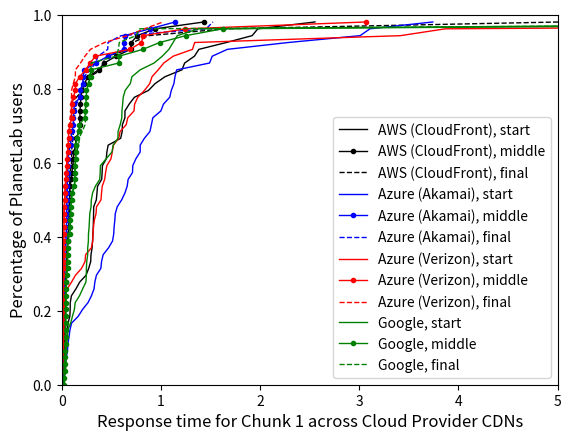

Here is the Python script that generated this plot:
import os
import numpy as np
import matplotlib.pyplot as plt

styles = ['k-', 'b.-', 'r--', 'm:', 'ys-', 'go-', 'c^-',
          'k.-', 'b--', 'r:', 'ms-','yo-', 'g^-', 'c-',
          'k--', 'b:', 'rs-', 'mo-', 'y^-', 'g-', 'c.-',
          'k:', 'bs-', 'ro-', 'm^-', 'y-', 'g.-', 'c--',
          'ks-', 'bo-', 'r^-', 'm-', 'y.-', 'g--', 'c-',
          'ko-', 'b^-', 'r-', 'm.-', 'y--', 'g-', 'cs-']

def draw_cdf(data, ls, lg):
    sorted_data = np.sort(data)
    yvals = np.arange(len(sorted_data))/float(len(sorted_data))
    plt.plot(sorted_data, yvals, ls, label=lg, linewidth=1)
    plt.savefig('myfig')

amazon_chunk_1_init = [0.3493509292602539, 0.08656597137451172, 0.14359188079833984, 0.6379489898681641, 0.2929069995880127, 0.06438684463500977, 0.31141090393066406, 0.4034700393676758, 0.9425399303436279, 0.45599889755249023, 0.6377830505371094, 0.3152289390563965, 0.32305097579956055, 0.05581092834472656, 0.24599409103393555, 2.5534961223602295, 0.01748490333557129, 0.3616061210632324, 0.09871792793273926, 1.3832249641418457, 0.02453303337097168, 1.9776790142059326, 1.6605839729309082, 0.32185888290405273, 0.6120288372039795, 0.6104080677032471, 0.01960587501525879, 0.8753008842468262, 0.680549144744873, 1.9200689792633057, 0.30690598487854004, 0.0355679988861084, 0.18203401565551758, 0.08583784103393555, 0.40790700912475586, 0.2725338935852051, 0.468703031539917, 0.355849027633667, 0.4108870029449463, 1.2122859954833984, 0.2956058979034424, 0.594980001449585, 1.2399489879608154, 0.31847310066223145, 0.028089046478271484, 1.3385097980499268, 0.04295206069946289, 0.4495120048522949, 0.05712294578552246, 0.03364300727844238, 0.7338738441467285, 0.0825951099395752, 1.0415339469909668, 0.3202841281890869]

amazon_chunk_1_middle = [0.18155288696289062, 0.17659592628479004, 0.14211106300354004, 0.11223697662353516, 0.04533815383911133, 0.06447100639343262, 0.19310712814331055, 0.12211203575134277, 0.7618160247802734, 0.2655370235443115, 0.022114992141723633, 0.03524494171142578, 0.02089715003967285, 0.054141998291015625, 0.22895503044128418, 1.4345548152923584, 0.015708208084106445, 0.03186607360839844, 0.045571088790893555, 0.08212089538574219, 0.05112600326538086, 0.9422950744628906, 0.04819989204406738, 0.040183067321777344, 0.07892084121704102, 0.37222886085510254, 0.018529891967773438, 0.03599286079406738, 0.07304620742797852, 0.6940510272979736, 0.18984293937683105, 0.03451704978942871, 0.015096902847290039, 0.18442106246948242, 0.10198497772216797, 0.07618403434753418, 0.5491540431976318, 0.09914088249206543, 0.20675897598266602, 0.14213991165161133, 0.18334102630615234, 0.017818927764892578, 0.02693915367126465, 0.08138799667358398, 0.026562929153442383, 0.11903810501098633, 0.42891597747802734, 0.059686899185180664, 0.03507804870605469, 0.03165388107299805, 0.702934980392456, 0.080902099609375, 0.07193899154663086, 0.036023855209350586]

amazon_chunk_1_final = [0.018867969512939453, 0.10175919532775879, 0.1417231559753418, 0.08076906204223633, 0.018377065658569336, 0.06332898139953613, 0.03864407539367676, 0.12600111961364746, 0.8751959800720215, 0.28197598457336426, 0.035386085510253906, 0.0979299545288086, 0.023624897003173828, 0.05208897590637207, 0.23563790321350098, 0.014709949493408203, 0.017884016036987305, 0.016217947006225586, 0.1262199878692627, 0.05561208724975586, 0.019958972930908203, 1.6495959758758545, 0.4138929843902588, 0.0688779354095459, 0.07961106300354004, 0.3982548713684082, 5.025454998016357, 0.03825998306274414, 0.0690908432006836, 0.716742992401123, 0.0645608901977539, 0.06244206428527832, 0.027344942092895508, 0.07404494285583496, 0.11513710021972656, 0.10012698173522949, 0.4559018611907959, 0.08216691017150879, 0.037268877029418945, 0.1448051929473877, 0.2107398509979248, 0.022253990173339844, 0.02897500991821289, 0.08228898048400879, 0.026582956314086914, 0.11759591102600098, 0.0588068962097168, 0.04918098449707031, 0.14843297004699707, 0.031217098236083984, 0.6899309158325195, 0.0798180103302002, 0.07261204719543457, 0.10284709930419922]

google_chunk_1_init = [0.39046192169189453, 0.10889792442321777, 0.270251989364624, 10.29975414276123, 0.6147909164428711, 0.3114790916442871, 1.1231701374053955, 0.5188260078430176, 0.13631701469421387, 0.044686079025268555, 0.44763708114624023, 0.02890801429748535, 0.24901700019836426, 0.708176851272583, 0.3884711265563965, 0.7910268306732178, 0.56746506690979, 0.24933791160583496, 0.045320987701416016, 0.6206159591674805, 1.081238031387329, 0.5688958168029785, 0.18020296096801758, 1.380208969116211, 0.26266908645629883, 0.5072190761566162, 0.6398429870605469, 0.2695629596710205, 0.02882981300354004, 0.26245594024658203, 0.12837886810302734, 0.2765319347381592, 0.21144509315490723, 0.047456979751586914, 0.5902431011199951, 0.038826942443847656, 0.2449030876159668, 0.06116986274719238, 1.165550947189331, 0.6919131278991699, 0.2529938220977783, 1.0145440101623535, 0.33985304832458496, 0.6077771186828613, 0.27999281883239746, 0.060404062271118164, 0.6065030097961426, 0.04455399513244629, 0.9314849376678467, 0.09076881408691406, 0.38378190994262695, 0.28385210037231445, 0.2989010810852051, 0.29606199264526367]

google_chunk_1_middle = [0.039216041564941406, 0.10020899772644043, 0.05902409553527832, 11.994945049285889, 0.0432581901550293, 0.10017514228820801, 0.04460597038269043, 0.17656898498535156, 0.14216089248657227, 0.040596961975097656, 0.08157777786254883, 0.02818012237548828, 0.14154314994812012, 0.23940014839172363, 0.0594789981842041, 1.2509160041809082, 0.5744850635528564, 0.23433804512023926, 0.04546499252319336, 0.12810993194580078, 0.1509997844696045, 0.24221181869506836, 0.1756448745727539, 0.13073301315307617, 0.029036998748779297, 0.13637709617614746, 0.09286785125732422, 0.0366358757019043, 0.027640104293823242, 0.039492130279541016, 0.037554025650024414, 0.04731392860412598, 0.13480305671691895, 0.04787397384643555, 0.5791749954223633, 0.03879594802856445, 0.27187108993530273, 0.05956387519836426, 0.8185291290283203, 1.6216959953308105, 0.24993681907653809, 0.9884490966796875, 0.06211996078491211, 0.29117798805236816, 0.08946013450622559, 0.04992485046386719, 0.08771896362304688, 0.043380022048950195, 0.24922680854797363, 0.08864283561706543, 0.03794693946838379, 0.06108283996582031, 0.14421486854553223, 0.29493093490600586]

google_chunk_1_final = [0.036253929138183594, 0.0987248420715332, 0.03923606872558594, 11.99117398262024, 0.0500638484954834, 0.10637593269348145, 0.03691387176513672, 0.17431998252868652, 0.13513588905334473, 0.04131793975830078, 0.08201885223388672, 0.026784896850585938, 0.2509949207305908, 0.2416839599609375, 0.06064200401306152, 0.749143123626709, 0.5720729827880859, 0.2727830410003662, 0.042784929275512695, 0.13014912605285645, 0.14810585975646973, 0.27091193199157715, 0.17641687393188477, 0.23653101921081543, 0.026972055435180664, 0.13777899742126465, 0.02764606475830078, 0.04234790802001953, 0.026592016220092773, 0.03795194625854492, 0.038559913635253906, 0.05455517768859863, 0.13435006141662598, 0.04599595069885254, 0.5807979106903076, 0.0371091365814209, 0.24282503128051758, 0.06001114845275879, 0.7868947982788086, 0.20642805099487305, 0.2543959617614746, 0.5489768981933594, 0.05680489540100098, 0.29834794998168945, 0.09253811836242676, 0.04799485206604004, 0.08604812622070312, 0.04230189323425293, 0.24880099296569824, 0.08856081962585449, 0.03852987289428711, 0.06218409538269043, 0.13519692420959473, 0.29613208770751953]

azure_verizon_chunk_1_init = [3.868006944656372, 0.4967350959777832, 0.8884530067443848, 0.022755861282348633, 0.0124359130859375, 0.8350059986114502, 0.39629411697387695, 3.4152729511260986, 0.24143600463867188, 1.1243789196014404, 0.019134998321533203, 0.5750858783721924, 0.32875800132751465, 0.02518606185913086, 0.9730441570281982, 0.45563197135925293, 0.320634126663208, 1.3409028053283691, 0.025674819946289062, 0.3156139850616455, 0.007899999618530273, 0.9108140468597412, 0.7674160003662109, 0.20074200630187988, 0.027215003967285156, 0.0177609920501709, 0.5104320049285889, 0.3465769290924072, 0.03288912773132324, 0.7293119430541992, 0.7356820106506348, 0.5893809795379639, 0.099822998046875, 0.5215210914611816, 0.007303953170776367, 1.029383897781372, 0.0216519832611084, 0.35130786895751953, 0.13961195945739746, 0.43355393409729004, 0.3134641647338867, 0.05647611618041992, 0.017661094665527344, 0.40199899673461914, 0.29987502098083496, 0.6661829948425293, 1.3189551830291748, 0.4429440498352051, 0.23591303825378418, 14.568732976913452, 0.40909409523010254, 0.010421037673950195, 0.6507930755615234, 0.008253097534179688]

azure_verizon_chunk_1_middle = [0.8045530319213867, 0.24115586280822754, 0.18085598945617676, 0.021440982818603516, 0.01120901107788086, 0.00710606575012207, 0.11762595176696777, 3.071024179458618, 0.053588151931762695, 0.018199920654296875, 0.01734304428100586, 0.687870979309082, 0.0500788688659668, 0.024116992950439453, 0.03624391555786133, 0.09929704666137695, 0.011008024215698242, 0.1394498348236084, 0.016125202178955078, 0.028036117553710938, 0.020110130310058594, 0.022223949432373047, 0.34076499938964844, 0.07007598876953125, 0.0189359188079834, 0.015506982803344727, 0.015934228897094727, 0.00783085823059082, 0.03275108337402344, 1.2450029850006104, 0.06044602394104004, 0.10642504692077637, 0.0994260311126709, 0.012359857559204102, 0.005769014358520508, 0.286074161529541, 0.021338939666748047, 0.04024696350097656, 0.1386270523071289, 0.8240690231323242, 0.011452913284301758, 0.025454998016357422, 0.00864100456237793, 0.06608819961547852, 0.023813962936401367, 0.06930804252624512, 0.04854893684387207, 0.08640789985656738, 0.020993947982788086, 0.012600183486938477, 0.03187704086303711, 0.009463787078857422, 0.006067991256713867, 0.006318092346191406]

azure_verizon_chunk_1_final = [0.43252992630004883, 0.234450101852417, 0.1898050308227539, 0.021605968475341797, 0.013525962829589844, 0.007153987884521484, 0.11725997924804688, 0.0677499771118164, 0.0529630184173584, 0.018198013305664062, 0.019999027252197266, 0.0807797908782959, 0.053346872329711914, 0.02420806884765625, 0.040255069732666016, 0.09972381591796875, 0.01084589958190918, 0.13829588890075684, 0.015923023223876953, 0.023141860961914062, 0.019482135772705078, 0.022371768951416016, 0.6630759239196777, 0.06900286674499512, 0.018991947174072266, 0.015969038009643555, 0.01609206199645996, 0.008893966674804688, 0.03181791305541992, 1.0224311351776123, 0.06035208702087402, 0.09963798522949219, 0.09799909591674805, 0.010985136032104492, 0.005040884017944336, 0.2900669574737549, 0.022202014923095703, 0.040724992752075195, 0.13873600959777832, 0.8346021175384521, 0.010310173034667969, 0.02095317840576172, 0.012218952178955078, 0.06549906730651855, 0.02335500717163086, 0.09693694114685059, 0.0484769344329834, 0.08556604385375977, 0.020814180374145508, 0.012521028518676758, 0.0337979793548584, 0.009668111801147461, 0.0072939395904541016, 0.006308078765869141]


azure_akamai_chunk_1_init = [0.3951148986816406, 0.6605570316314697, 0.714257001876831, 2.2852258682250977, 0.07421302795410156, 1.6702589988708496, 3.74129581451416, 0.5285050868988037, 0.6700301170349121, 0.7914719581604004, 0.5358560085296631, 0.9046499729156494, 0.32633519172668457, 0.0834808349609375, 1.1595139503479004, 0.524604082107544, 0.8338630199432373, 0.3346090316772461, 0.015960216522216797, 0.09988784790039062, 1.0265071392059326, 0.3504981994628906, 0.9192409515380859, 0.04752492904663086, 0.06344223022460938, 0.03601789474487305, 1.000230073928833, 0.7477450370788574, 0.2106781005859375, 0.5603969097137451, 0.7168600559234619, 0.637516975402832, 0.033499956130981445, 0.2660360336303711, 0.4727001190185547, 0.5129649639129639, 0.3003809452056885, 0.012352943420410156, 3.1074719429016113, 1.4905500411987305, 1.1053950786590576, 0.6044051647186279, 1.1318731307983398, 1.0893959999084473, 1.5182709693908691, 0.540510892868042, 3.0089590549468994, 1.1422441005706787, 0.16769695281982422, 0.8901159763336182, 0.05920600891113281, 0.4183201789855957, 0.7917881011962891, 0.4023110866546631]
azure_akamai_chunk_1_middle = [0.03275704383850098, 0.10410594940185547, 0.06955194473266602, 0.8900740146636963, 0.008051872253417969, 0.4673750400543213, 0.3423318862915039, 0.0484769344329834, 0.6273820400238037, 0.6301050186157227, 0.6341900825500488, 0.05148816108703613, 0.052206993103027344, 0.0573880672454834, 0.022556066513061523, 0.02599191665649414, 0.012651920318603516, 0.011707067489624023, 0.0104827880859375, 0.020601987838745117, 0.023370981216430664, 0.05799412727355957, 0.11937212944030762, 0.0492558479309082, 0.06257104873657227, 0.02863001823425293, 0.2118990421295166, 0.05010509490966797, 0.02032613754272461, 0.11812710762023926, 0.013416051864624023, 0.12165689468383789, 0.03329110145568848, 0.18624615669250488, 0.014392852783203125, 0.06122899055480957, 0.02521204948425293, 0.01229095458984375, 0.12858009338378906, 0.18669605255126953, 0.01067209243774414, 0.22641992568969727, 1.143183946609497, 0.008176088333129883, 0.21695995330810547, 0.019497156143188477, 0.04252195358276367, 0.062187910079956055, 0.017138957977294922, 0.08950185775756836, 0.053015947341918945, 0.045819997787475586, 0.09409403800964355, 0.023280858993530273]
azure_akamai_chunk_1_final = [0.03285408020019531, 0.10108304023742676, 0.2867469787597656, 1.4562420845031738, 0.008278131484985352, 0.4669308662414551, 0.34244513511657715, 0.04847002029418945, 0.4645111560821533, 0.5994060039520264, 0.012686014175415039, 0.04881596565246582, 0.051325082778930664, 0.05672001838684082, 0.022523164749145508, 0.020843029022216797, 0.011986970901489258, 0.011707067489624023, 0.013885021209716797, 0.020643949508666992, 0.023035049438476562, 0.05762600898742676, 0.11946797370910645, 0.0503849983215332, 0.06186509132385254, 0.024763107299804688, 0.36625123023986816, 0.04453897476196289, 0.020596027374267578, 0.11855316162109375, 0.012434005737304688, 0.11203885078430176, 0.03202199935913086, 0.1864018440246582, 0.01137089729309082, 0.05725502967834473, 0.02354717254638672, 0.01230621337890625, 0.14882397651672363, 0.18694210052490234, 0.010607004165649414, 0.21672582626342773, 1.5252320766448975, 0.008249044418334961, 0.22692418098449707, 0.019058942794799805, 0.042788028717041016, 0.061656951904296875, 0.0173799991607666, 0.09110116958618164, 0.05584120750427246, 0.04541897773742676, 0.07283711433410645, 0.02251601219177246]

#amazon_response_time = [0.3493509292602539, 0.08656597137451172, 0.14359188079833984, 0.6379489898681641, 0.2929069995880127, 0.06438684463500977, 0.31141090393066406, 0.4034700393676758, 0.9425399303436279, 0.45599889755249023, 0.6377830505371094, 0.3152289390563965, 0.32305097579956055, 0.05581092834472656, 0.24599409103393555, 2.5534961223602295, 0.01748490333557129, 0.3616061210632324, 0.09871792793273926, 1.3832249641418457, 0.02453303337097168, 1.9776790142059326, 1.6605839729309082, 0.32185888290405273, 0.6120288372039795, 0.6104080677032471, 0.01960587501525879, 0.8753008842468262, 0.680549144744873, 1.9200689792633057, 0.30690598487854004, 0.0355679988861084, 0.18203401565551758, 0.08583784103393555, 0.40790700912475586, 0.2725338935852051, 0.468703031539917, 0.355849027633667, 0.4108870029449463, 1.2122859954833984, 0.2956058979034424, 0.594980001449585, 1.2399489879608154, 0.31847310066223145, 0.028089046478271484, 1.3385097980499268, 0.04295206069946289, 0.4495120048522949, 0.05712294578552246, 0.03364300727844238, 0.7338738441467285, 0.0825951099395752, 1.0415339469909668, 0.3202841281890869] 

fig, ax = plt.subplots()

draw_cdf(amazon_chunk_1_init, 'k-', "AWS (CloudFront), start")
draw_cdf(amazon_chunk_1_middle, 'k.-', "AWS (CloudFront), middle")
draw_cdf(amazon_chunk_1_final, 'k--', "AWS (CloudFront), final")
draw_cdf(azure_akamai_chunk_1_init, 'b-', "Azure (Akamai), start")
draw_cdf(azure_akamai_chunk_1_middle, 'b.-', "Azure (Akamai), middle")
draw_cdf(azure_akamai_chunk_1_final, 'b--', "Azure (Akamai), final")
draw_cdf(azure_verizon_chunk_1_init, 'r-', "Azure (Verizon), start")
draw_cdf(azure_verizon_chunk_1_middle, 'r.-', "Azure (Verizon), middle")
draw_cdf(azure_verizon_chunk_1_final, 'r--', "Azure (Verizon), final")
draw_cdf(google_chunk_1_init, 'g-', "Google, start")
draw_cdf(google_chunk_1_middle, 'g.-', "Google, middle")
draw_cdf(google_chunk_1_final, 'g--', "Google, final")


ax.set_xlabel(r'Response time for Chunk 1 across Cloud Provider CDNs', fontsize=12)
ax.set_ylabel(r'Percentage of PlanetLab users', fontsize=12)
plt.xlim([0, 5])
plt.ylim([0, 1])
plt.legend(loc=4)

imgName = "percentusersresptime"
plt.savefig(imgName)
plt.show()

